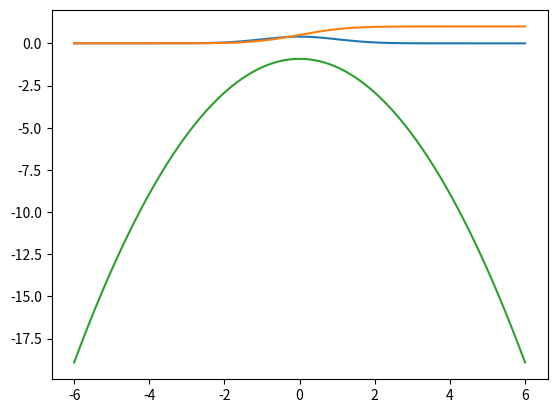

Generate this figure with matplotlib:
import numpy as np
import matplotlib.pyplot as plt
from scipy.stats import norm

# Generate a range of x values from -6 to 6 with 1000 points
x = np.linspace(-6, 6, 1000)


'''
Calculate the PROBABILITY DENSITY FUNCTION (PDF) values for a normal distribution with mean (loc)=0 and standard deviation (scale)=1 at each x value
'''
fx = norm.pdf(x, loc=0, scale=1)

# Plot the normal distribution curve using x values and corresponding PDF values
plt.plot(x, fx)


'''
Calculate the CUMULATIVE DISTRIBUTION FUNCTION (CDF) values for a normal distribution with mean (loc)=0 and standard deviation (scale)=1 at each x value
'''
Fx = norm.cdf(x, loc=0, scale=1)

# Plot the cumulative distribution curve using x values and corresponding CDF values
plt.plot(x, Fx)


'''
Calculate the log PROBABILITY DENSITY FUNCTION (log PDF) values for a normal distribution with mean (loc)=0 and standard deviation (scale)=1 at each x value
'''
logfx = norm.logpdf(x, loc=0, scale=1)

# Plot the log probability density curve using x values and corresponding log PDF values
plt.plot(x, logfx)



# Display the plot
plt.show()